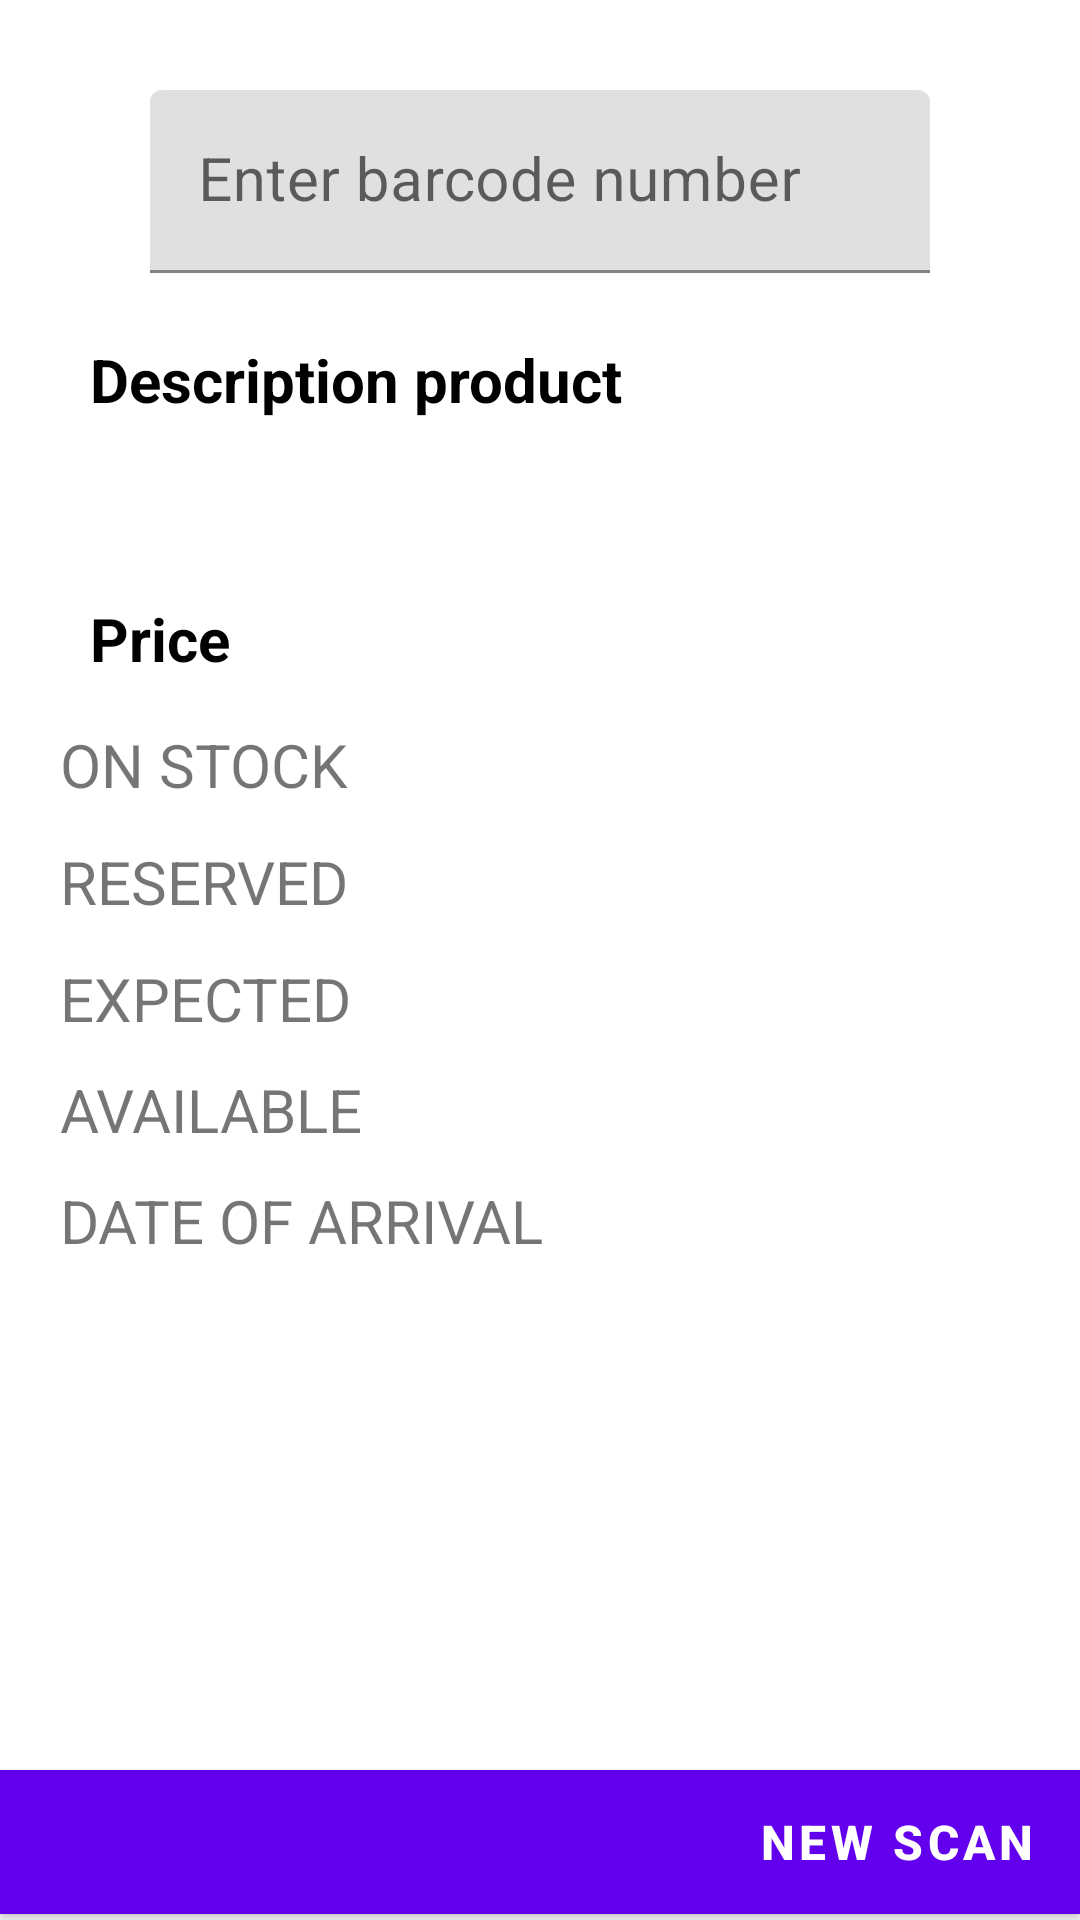

Produce the Android XML layout that renders to this screen, including the resource entries it uses.
<!-- AndroidManifest.xml: application theme AppTheme -->
<!-- res/layout/activity_scan_view.xml -->
<?xml version="1.0" encoding="utf-8"?>
<RelativeLayout
    xmlns:android="http://schemas.android.com/apk/res/android"
    android:layout_width="match_parent"
    android:layout_height="match_parent">

    <android.support.design.widget.TextInputLayout
        android:layout_width="match_parent"
        android:layout_height="wrap_content"
        android:layout_alignParentTop="true"
        android:layout_centerHorizontal="true"
        android:backgroundTint="@color/colorGreen"
        android:layout_marginLeft="50dp"
        android:layout_marginRight="50dp"
        android:layout_marginTop="30dp"
        android:focusable="true"
        android:id="@+id/textInputLayout4">

        <EditText
            android:layout_width="match_parent"
            android:layout_height="wrap_content"
            android:hint="Enter barcode number"
            android:textColor="@color/colorGreen"
            android:textSize="20sp"
            android:inputType="number"
            android:textColorHint="@color/colorGreen">
        </EditText>
    </android.support.design.widget.TextInputLayout>

    <TextView
        android:id="@+id/textView8"
        android:layout_width="wrap_content"
        android:layout_height="wrap_content"
        android:layout_alignParentStart="true"
        android:layout_below="@+id/textInputLayout4"
        android:layout_marginStart="30dp"
        android:layout_marginTop="22dp"
        android:text="@string/descproduct"
        android:textColor="#000000"
        android:textSize="20sp"
        android:textStyle="bold" />

    <TextView
        android:id="@+id/textView9"
        android:layout_width="wrap_content"
        android:layout_height="wrap_content"
        android:layout_alignStart="@+id/textView8"
        android:layout_below="@+id/textView8"
        android:layout_marginTop="25dp"
        android:textSize="22sp"
        android:textStyle="bold"
        android:textColor="@color/colorGreen"
        android:text="" />

    <TextView
        android:id="@+id/textView10"
        android:layout_width="wrap_content"
        android:layout_height="wrap_content"
        android:layout_alignStart="@+id/textView9"
        android:layout_below="@+id/textView9"
        android:layout_marginTop="5dp"
        android:textColor="#000000"
        android:textSize="20sp"
        android:textStyle="bold"
        android:text="@string/price" />

    <TextView
        android:id="@+id/textView11"
        android:layout_width="wrap_content"
        android:layout_height="wrap_content"
        android:layout_below="@+id/textView10"
        android:textSize="20sp"
        android:layout_marginStart="20dp"
        android:layout_marginTop="15dp"
        android:text="@string/totalrest" />

    <TextView
        android:id="@+id/textView12"
        android:layout_width="wrap_content"
        android:layout_height="wrap_content"
        android:layout_alignStart="@+id/textView11"
        android:layout_below="@+id/textView11"
        android:layout_marginTop="12dp"
        android:textSize="20sp"
        android:text="@string/reserved" />

    <TextView
        android:id="@+id/textView13"
        android:layout_width="wrap_content"
        android:layout_height="wrap_content"
        android:layout_alignStart="@+id/textView12"
        android:layout_below="@+id/textView12"
        android:layout_marginTop="12dp"
        android:textSize="20sp"
        android:text="@string/renew" />

    <TextView
        android:id="@+id/textView14"
        android:layout_width="wrap_content"
        android:layout_height="wrap_content"
        android:layout_alignStart="@+id/textView13"
        android:layout_below="@+id/textView13"
        android:layout_marginTop="10dp"
        android:textSize="20sp"
        android:text="@string/available" />

    <TextView
        android:id="@+id/textView15"
        android:layout_width="wrap_content"
        android:layout_height="wrap_content"
        android:layout_alignStart="@+id/textView14"
        android:layout_below="@+id/textView14"
        android:layout_marginTop="10dp"
        android:textSize="20sp"
        android:text="@string/datedelivery" />

    <Button
        android:id="@+id/button10"
        android:layout_width="match_parent"
        android:layout_height="wrap_content"
        android:layout_alignParentBottom="true"
        android:layout_marginStart="0dp"
        android:layout_marginBottom="2dp"
        android:background="@color/colorGreen"
        android:gravity="center|right"
        android:paddingRight="15dp"
        android:text="@string/newscan"
        android:textColor="#ffffff"
        android:textSize="16sp"
        android:textStyle="bold" />

</RelativeLayout>
<!-- resources referenced by this layout -->
<resources>
  <color name="colorGreen">#41a4aa</color>
  <string name="available">AVAILABLE</string>
  <string name="datedelivery">DATE OF ARRIVAL</string>
  <string name="descproduct">Description product</string>
  <string name="newscan">New scan</string>
  <string name="price">Price</string>
  <string name="renew">EXPECTED</string>
  <string name="reserved">RESERVED</string>
  <string name="totalrest">ON STOCK</string>
</resources>
